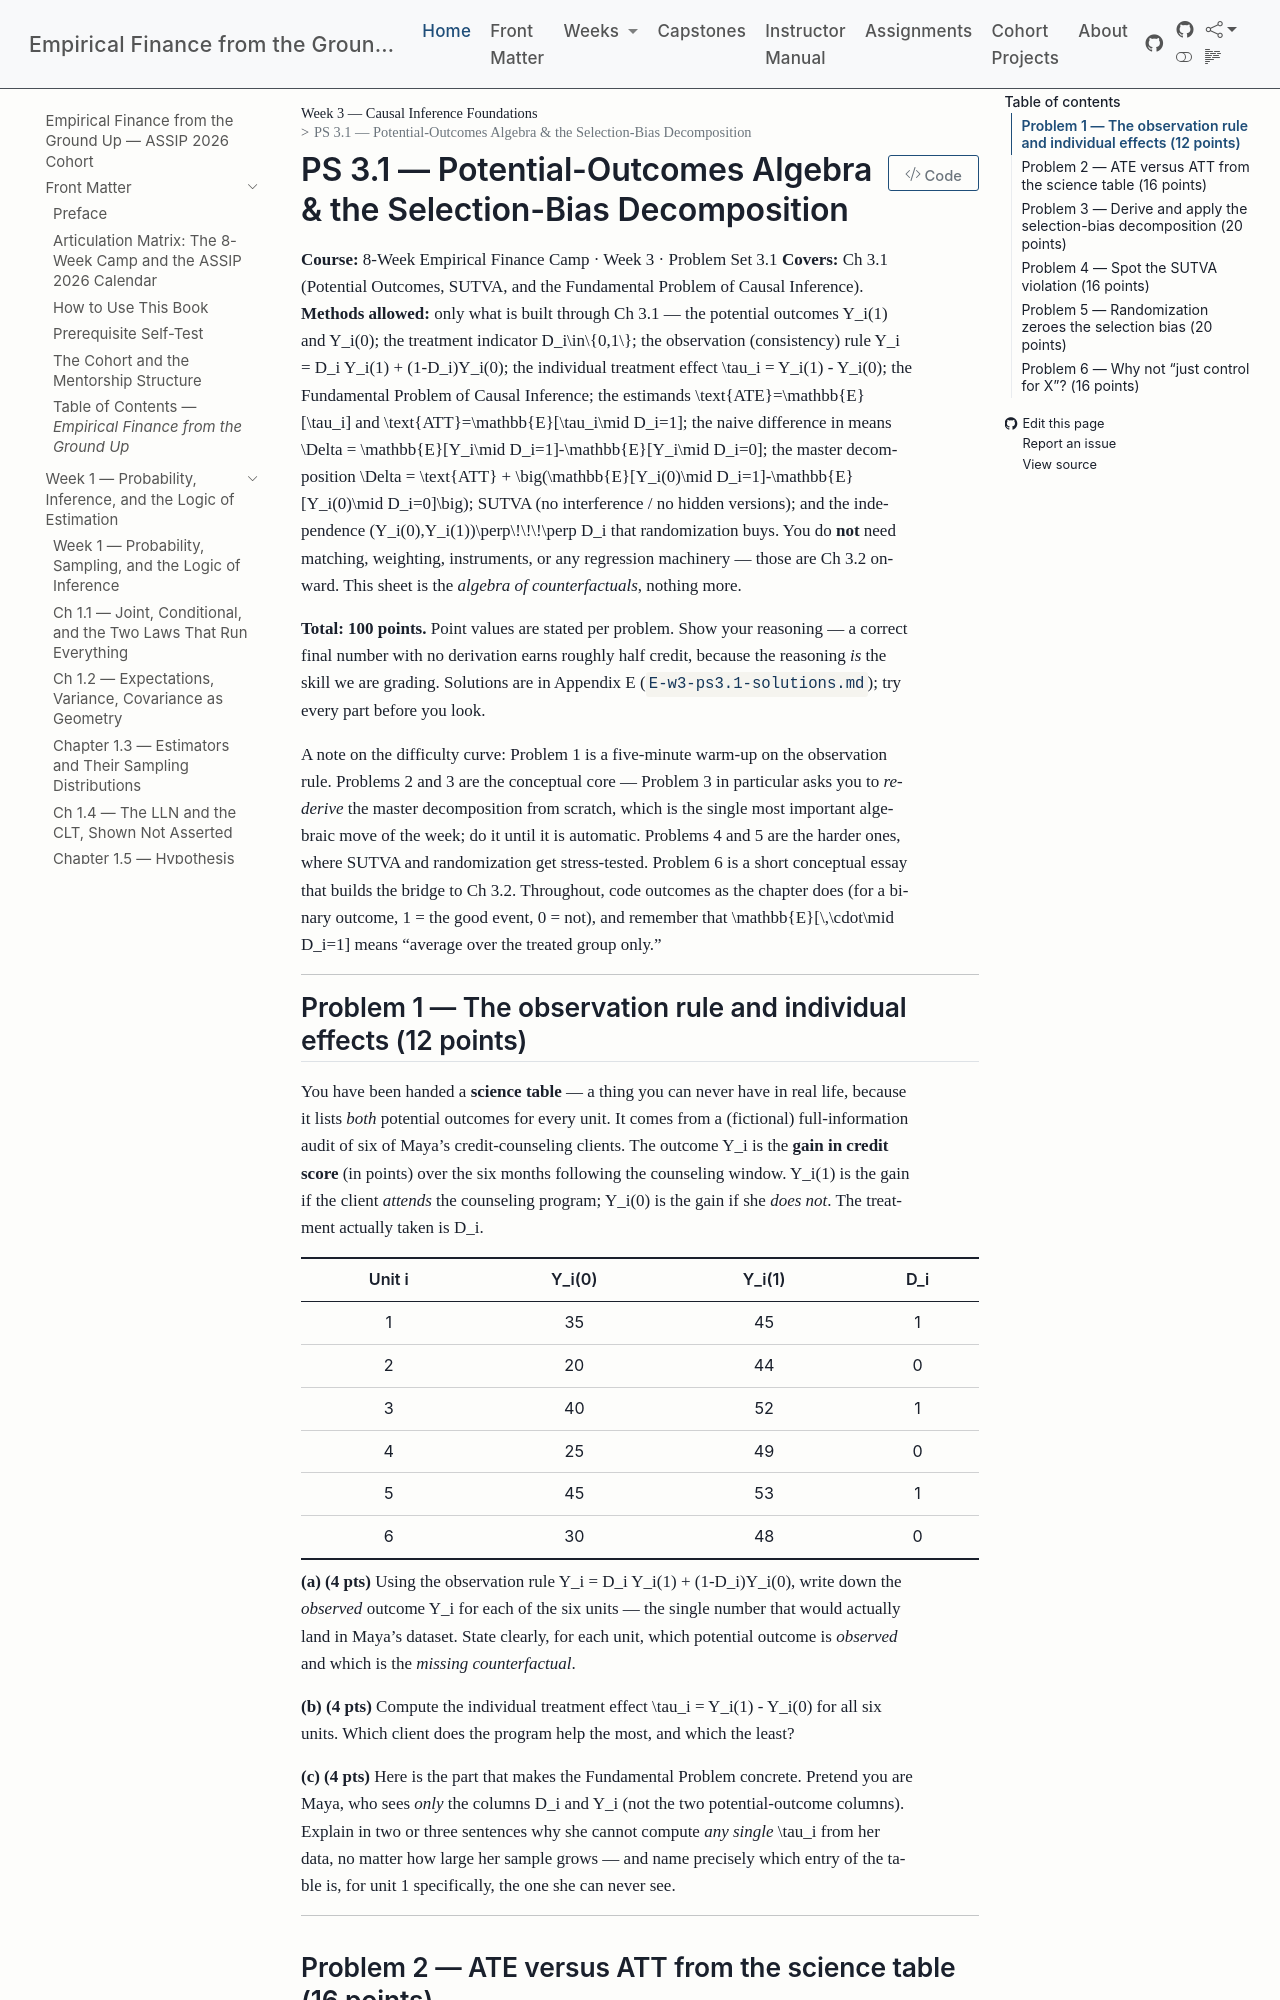

repository: edwardlg/assip-2026-empirical-finance · page: textbook/book/weeks/week-03/ps3.1.html · generator: mkdocs

# PS 3.1 — Potential-Outcomes Algebra & the Selection-Bias Decomposition

**Course:** 8-Week Empirical Finance Camp · Week 3 · Problem Set 3.1
**Covers:** Ch 3.1 (Potential Outcomes, SUTVA, and the Fundamental Problem of Causal Inference).
**Methods allowed:** only what is built through Ch 3.1 — the potential outcomes $Y_i(1)$ and $Y_i(0)$; the treatment indicator $D_i\in\{0,1\}$; the observation (consistency) rule $Y_i = D_i Y_i(1) + (1-D_i)Y_i(0)$; the individual treatment effect $\tau_i = Y_i(1) - Y_i(0)$; the Fundamental Problem of Causal Inference; the estimands $\text{ATE}=\mathbb{E}[\tau_i]$ and $\text{ATT}=\mathbb{E}[\tau_i\mid D_i=1]$; the naive difference in means $\Delta = \mathbb{E}[Y_i\mid D_i=1]-\mathbb{E}[Y_i\mid D_i=0]$; the master decomposition $\Delta = \text{ATT} + \big(\mathbb{E}[Y_i(0)\mid D_i=1]-\mathbb{E}[Y_i(0)\mid D_i=0]\big)$; SUTVA (no interference / no hidden versions); and the independence $(Y_i(0),Y_i(1))\perp\!\!\!\perp D_i$ that randomization buys. You do **not** need matching, weighting, instruments, or any regression machinery — those are Ch 3.2 onward. This sheet is the *algebra of counterfactuals*, nothing more.

**Total: 100 points.** Point values are stated per problem. Show your reasoning — a correct final number with no derivation earns roughly half credit, because the reasoning *is* the skill we are grading. Solutions are in Appendix E (`E-w3-ps3.1-solutions.md`); try every part before you look.

A note on the difficulty curve: Problem 1 is a five-minute warm-up on the observation rule. Problems 2 and 3 are the conceptual core — Problem 3 in particular asks you to *re-derive* the master decomposition from scratch, which is the single most important algebraic move of the week; do it until it is automatic. Problems 4 and 5 are the harder ones, where SUTVA and randomization get stress-tested. Problem 6 is a short conceptual essay that builds the bridge to Ch 3.2. Throughout, code outcomes as the chapter does (for a binary outcome, $1$ = the good event, $0$ = not), and remember that $\mathbb{E}[\,\cdot\mid D_i=1]$ means "average over the treated group only."

---

## Problem 1 — The observation rule and individual effects (12 points)

You have been handed a **science table** — a thing you can never have in real life, because it lists *both* potential outcomes for every unit. It comes from a (fictional) full-information audit of six of Maya's credit-counseling clients. The outcome $Y_i$ is the **gain in credit score** (in points) over the six months following the counseling window. $Y_i(1)$ is the gain if the client *attends* the counseling program; $Y_i(0)$ is the gain if she *does not*. The treatment actually taken is $D_i$.

| Unit $i$ | $Y_i(0)$ | $Y_i(1)$ | $D_i$ |
|:---:|:---:|:---:|:---:|
| 1 | $35$ | $45$ | $1$ |
| 2 | $20$ | $44$ | $0$ |
| 3 | $40$ | $52$ | $1$ |
| 4 | $25$ | $49$ | $0$ |
| 5 | $45$ | $53$ | $1$ |
| 6 | $30$ | $48$ | $0$ |

**(a) (4 pts)** Using the observation rule $Y_i = D_i Y_i(1) + (1-D_i)Y_i(0)$, write down the *observed* outcome $Y_i$ for each of the six units — the single number that would actually land in Maya's dataset. State clearly, for each unit, which potential outcome is *observed* and which is the *missing counterfactual*.

**(b) (4 pts)** Compute the individual treatment effect $\tau_i = Y_i(1) - Y_i(0)$ for all six units. Which client does the program help the most, and which the least?

**(c) (4 pts)** Here is the part that makes the Fundamental Problem concrete. Pretend you are Maya, who sees *only* the columns $D_i$ and $Y_i$ (not the two potential-outcome columns). Explain in two or three sentences why she cannot compute *any single* $\tau_i$ from her data, no matter how large her sample grows — and name precisely which entry of the table is, for unit 1 specifically, the one she can never see.

---
